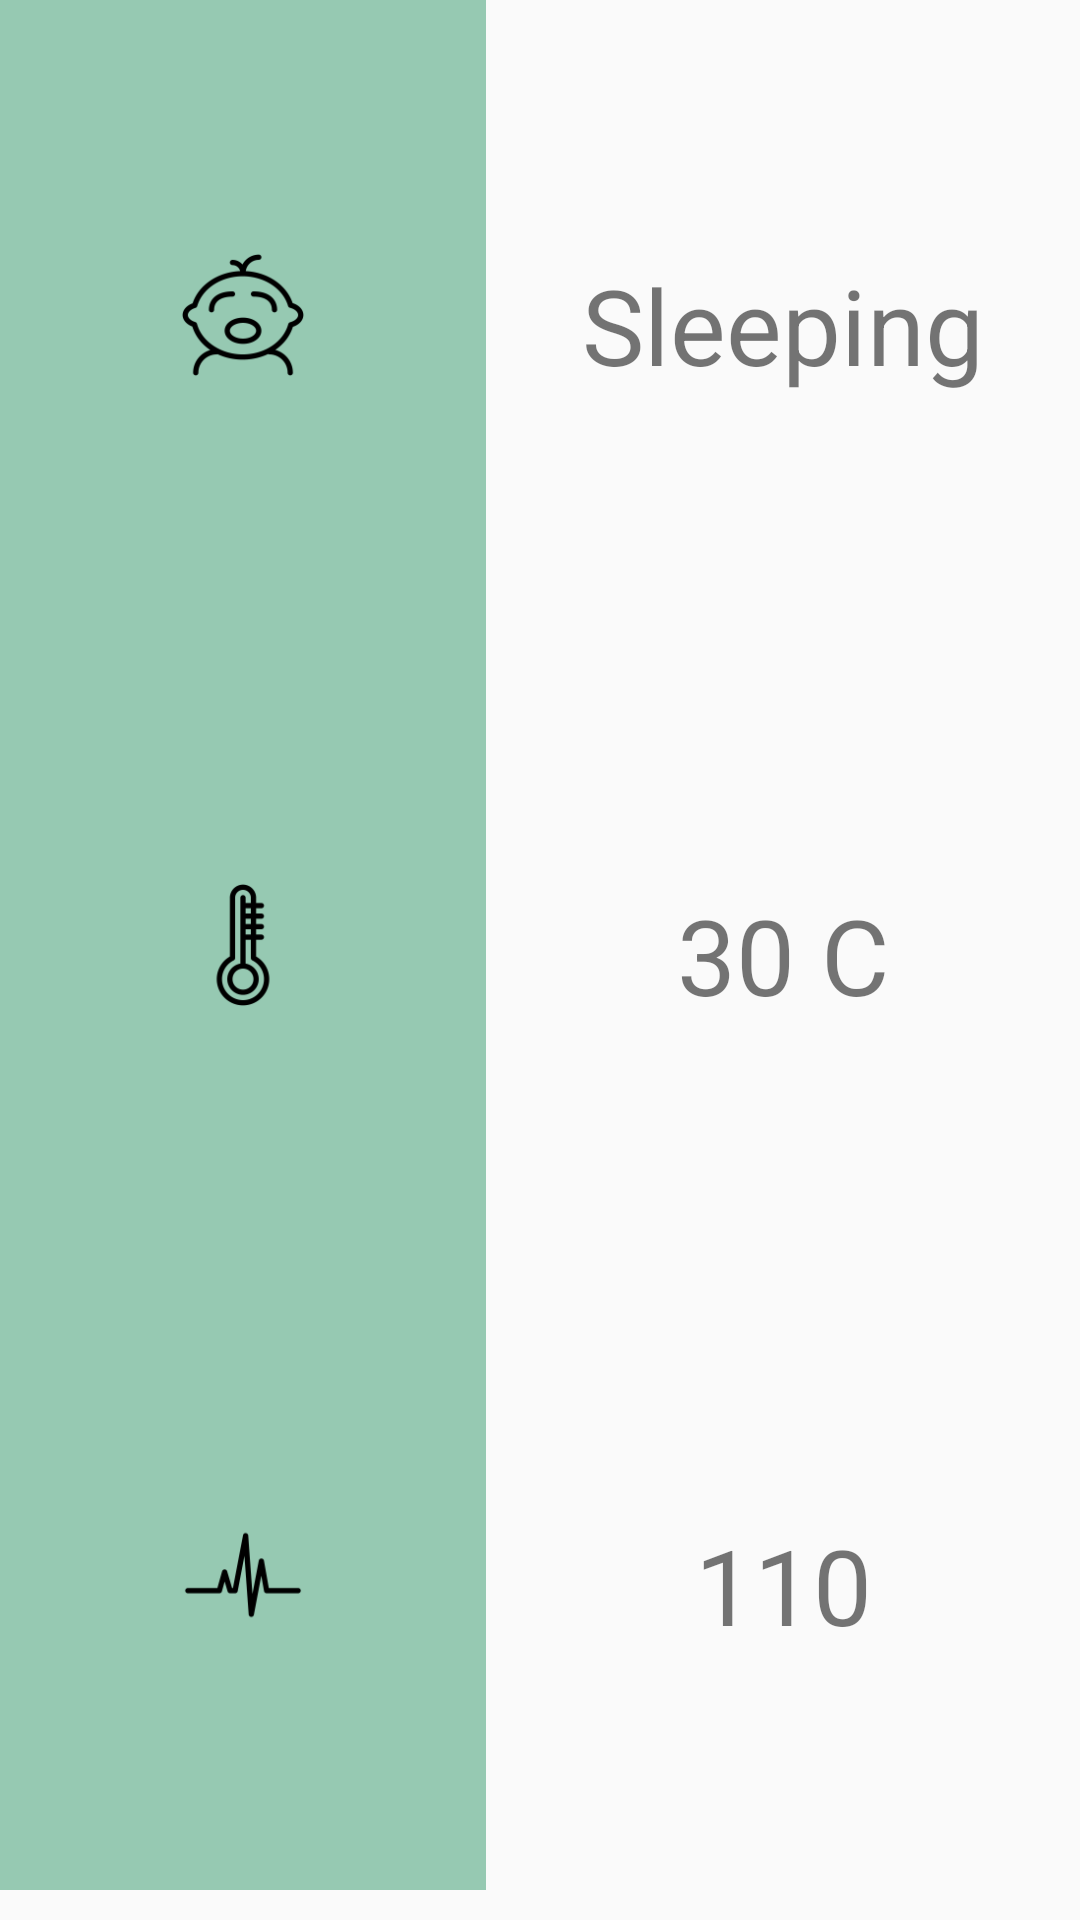

This screen was rendered from an Android layout file. Write that file and the resources it references.
<!-- AndroidManifest.xml: application theme AppTheme -->
<!-- res/layout/activity_measurement.xml -->
<?xml version="1.0" encoding="utf-8"?>
<LinearLayout xmlns:android="http://schemas.android.com/apk/res/android"
    xmlns:tools="http://schemas.android.com/tools"
    android:orientation="vertical" android:layout_width="match_parent"
    android:layout_height="match_parent"
    android:weightSum="1"
    tools:context="com.ozge.bitirme.BabyWirstband.MeasurementActivity">
    <LinearLayout
        android:layout_width="match_parent"
        android:layout_height="wrap_content"
        android:layout_alignWithParentIfMissing="true"
        android:layout_alignParentBottom="true"
        android:orientation="horizontal"
        android:layout_centerVertical="true"
        android:layout_centerHorizontal="true"
        android:weightSum="100"
        android:id="@+id/linearLayout"
        android:layout_weight="0.32">
        <ImageButton
            android:layout_width="162dp"
            android:layout_height="match_parent"
            android:id="@+id/imgBttnMove"
            android:src="@mipmap/ic_babybtn"
            android:background="@color/colorAccent"/>

        <TextView
            android:layout_width="match_parent"
            android:layout_height="match_parent"
            android:text="Sleeping"
            android:id="@+id/textSleep"
            android:layout_gravity="right"
            android:textAlignment="center"
            android:paddingTop="85dp"
            android:textSize="35dp"/>



    </LinearLayout>
    <LinearLayout
        android:layout_width="match_parent"
        android:layout_height="wrap_content"
        android:layout_alignWithParentIfMissing="true"
        android:layout_alignParentBottom="true"
        android:orientation="horizontal"
        android:layout_centerVertical="true"
        android:layout_centerHorizontal="true"
        android:weightSum="100"
        android:id="@+id/linearLayout1"
        android:layout_weight="0.32">
        <ImageButton
            android:layout_width="162dp"
            android:layout_height="match_parent"
            android:id="@+id/imgBttnTemprature"
            android:src="@mipmap/ic_tempraturebtn"
            android:background="@color/colorAccent"/>

        <TextView
            android:layout_width="match_parent"
            android:layout_height="match_parent"
            android:text="30 C"
            android:id="@+id/textTemperature"
            android:layout_gravity="right"
            android:textAlignment="center"
            android:paddingTop="85dp"
            android:textSize="35dp"/>

    </LinearLayout>
    <LinearLayout
        android:layout_width="match_parent"
        android:layout_height="wrap_content"
        android:layout_alignWithParentIfMissing="true"
        android:layout_alignParentBottom="true"
        android:orientation="horizontal"
        android:layout_centerVertical="true"
        android:layout_centerHorizontal="true"
        android:weightSum="100"
        android:id="@+id/linearLayout2"
        android:layout_weight="0.32">
        <ImageButton
            android:layout_width="162dp"
            android:layout_height="match_parent"
            android:id="@+id/imgBttnPulse"
            android:src="@mipmap/ic_pulsebtn"
            android:background="@color/colorAccent"/>

        <TextView
            android:layout_width="match_parent"
            android:layout_height="match_parent"
            android:text="110"
            android:id="@+id/txtPulse"
            android:layout_gravity="right"
            android:autoText="true"
            android:textAlignment="center"
            android:paddingTop="85dp"
            android:textSize="35dp"/>

    </LinearLayout>
</LinearLayout>
<!-- resources referenced by this layout -->
<resources>
  <color name="colorAccent">#FF96C9B2</color>
  <!-- mipmap ic_babybtn: png bitmap (drawable-hdpi, 976 bytes) -->
  <!-- mipmap ic_pulsebtn: png bitmap (mipmap-hdpi, 849 bytes) -->
  <!-- mipmap ic_tempraturebtn: png bitmap (mipmap-hdpi, 1002 bytes) -->
  <style name="AppTheme" parent="Theme.AppCompat.Light.DarkActionBar">
          
          <item name="colorPrimary">@color/colorPrimary</item>
          <item name="colorPrimaryDark">@color/colorPrimaryDark</item>
  
      </style>
  <color name="colorPrimary">#FF689984</color>
  <color name="colorPrimaryDark">#3B7D61</color>
</resources>
